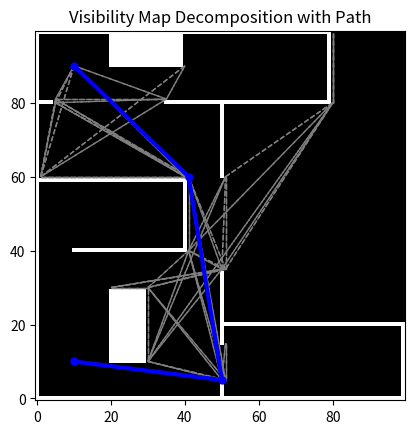

Here is the Python script that generated this plot:
import numpy as np
import matplotlib.pyplot as plt
import heapq
import itertools

def create_environment(width, height, obstacles):
    env = np.zeros((height, width))
    for (x, y, w, h) in obstacles:
        env[y:y+h, x:x+w] = 1  # Mark the obstacle cells as occupied
    return env

def get_obstacle_corners(obstacles):
    corners = set()
    for (x, y, w, h) in obstacles:
        corners.add((x, y))
        corners.add((x + w, y))
        corners.add((x, y + h))
        corners.add((x + w, y + h))
    return list(corners)

def bresenham_line(x1, y1, x2, y2):
    """Bresenham's Line Algorithm to get the points on a line."""
    points = []
    dx = abs(x2 - x1)
    dy = abs(y2 - y1)
    sx = 1 if x1 < x2 else -1
    sy = 1 if y1 < y2 else -1
    err = dx - dy

    while True:
        points.append((x1, y1))
        if x1 == x2 and y1 == y2:
            break
        e2 = err * 2
        if e2 > -dy:
            err -= dy
            x1 += sx
        if e2 < dx:
            err += dx
            y1 += sy

    return points

def is_visible(env, point1, point2):
    line = bresenham_line(point1[0], point1[1], point2[0], point2[1])
    for (x, y) in line:
        if not (0 <= x < env.shape[1] and 0 <= y < env.shape[0]) or env[y, x] == 1:
            return False
    return True

def build_visibility_graph(env, corners):
    graph = {corner: [] for corner in corners}
    for point1, point2 in itertools.combinations(corners, 2):
        if is_visible(env, point1, point2):
            distance = np.linalg.norm(np.array(point1) - np.array(point2))
            graph[point1].append((distance, point2))
            graph[point2].append((distance, point1))
    return graph

def dijkstra_visibility_graph(graph, start, goal):
    pq = [(0, start)]
    dist = {start: 0}
    prev = {start: None}

    while pq:
        current_dist, current = heapq.heappop(pq)
        if current == goal:
            break
        for neighbor_dist, neighbor in graph[current]:
            distance = current_dist + neighbor_dist
            if neighbor not in dist or distance < dist[neighbor]:
                dist[neighbor] = distance
                prev[neighbor] = current
                heapq.heappush(pq, (distance, neighbor))

    path = []
    current = goal
    while current is not None:
        path.append(current)
        current = prev[current]
    path.reverse()
    return path

def visualize_visibility_graph(env, corners, graph, path):
    plt.imshow(env, cmap='gray')

    for point1 in graph:
        for _, point2 in graph[point1]:
            plt.plot([point1[0], point2[0]], [point1[1], point2[1]], color='gray', linestyle='--', linewidth=1)

    if path:
        path_x, path_y = zip(*path)
        plt.plot(path_x, path_y, color='blue', linewidth=3, marker='o', markersize=5)
        path_length = sum(np.linalg.norm(np.array(path[i+1]) - np.array(point)) for i, point in enumerate(path[:-1]))
        print(f"Length of the path: {path_length:.2f}")

    plt.gca().invert_yaxis()  # Invert y-axis
    plt.gca().set_aspect('equal', adjustable='box')
    plt.title('Visibility Map Decomposition with Path')
    plt.show()

# Define environment dimensions
width, height = 100, 100

# Define obstacles as (x, y, width, height)
obstacles = [
    (0, 0, 100, 1),
    (99, 0, 1, 20),
    (50, 20, 50, 1),
    (50, 15, 1, 20),
    (50, 60, 1, 20),
    (35, 80, 45, 1),
    (79, 80, 1, 20),
    (0, 99, 80, 1),
    (10, 40, 30, 1),
    (0, 60, 1, 40),
    (0, 80, 5, 1),
    (40 ,40, 1, 20),
    (0, 59, 40, 1),
    (50, 0, 1, 5),
    (0, 0, 1, 100),
    (20, 10, 10, 20),
    (20, 90, 20, 10),
]

# Create environment
env = create_environment(width, height, obstacles)

# Get corners of obstacles
corners = get_obstacle_corners(obstacles)

# Add start and goal to corners
start = (10, 10)
goal = (10, 90)
corners.append(start)
corners.append(goal)

# Build visibility graph
graph = build_visibility_graph(env, corners)

# Find the shortest path using Dijkstra's algorithm on the visibility graph
path = dijkstra_visibility_graph(graph, start, goal)

# Visualize visibility graph and path
visualize_visibility_graph(env, corners, graph, path)

